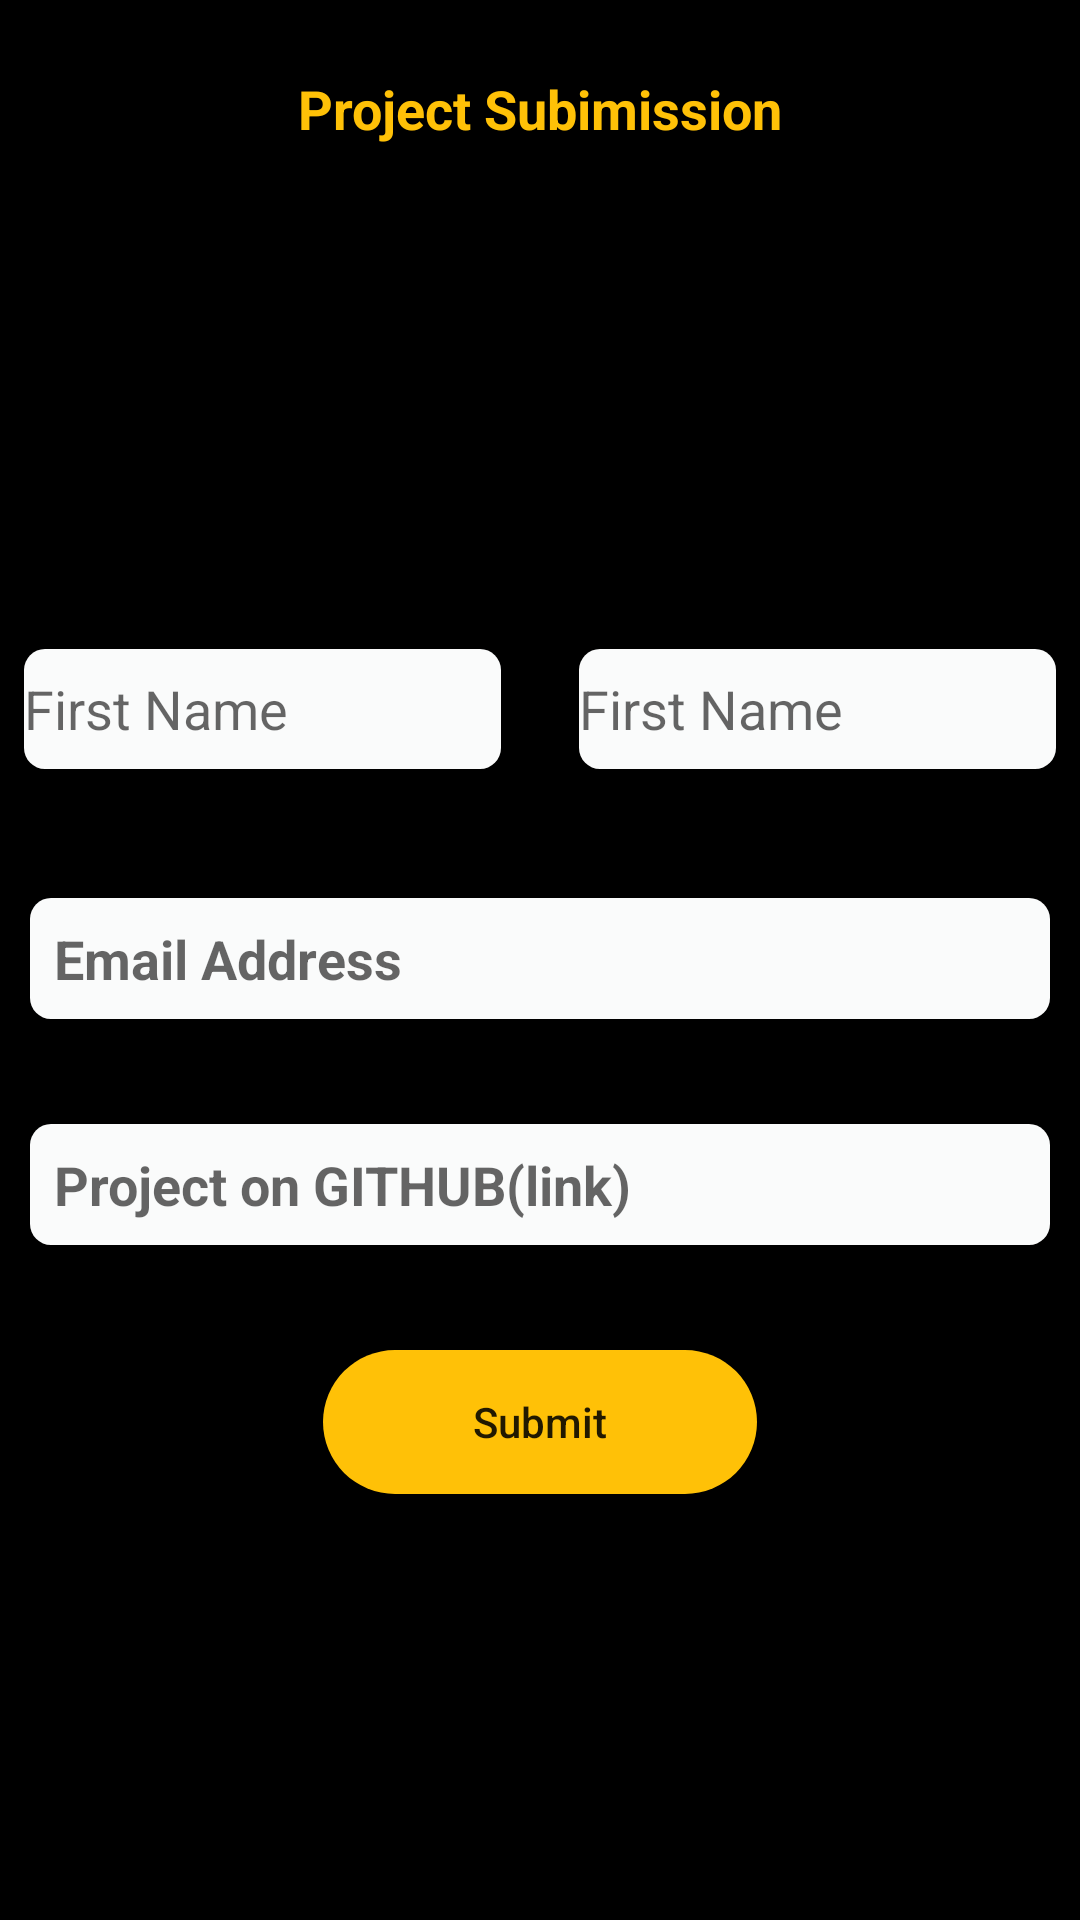

Write the Android layout XML for this screen, with the resource values it uses.
<!-- AndroidManifest.xml: application theme AppTheme -->
<!-- res/layout/content_submission.xml -->
<?xml version="1.0" encoding="utf-8"?>
<androidx.constraintlayout.widget.ConstraintLayout xmlns:android="http://schemas.android.com/apk/res/android"
    xmlns:app="http://schemas.android.com/apk/res-auto"
    xmlns:tools="http://schemas.android.com/tools"
    android:layout_width="match_parent"
    android:layout_height="match_parent"
    android:background="@color/colorPrimary"
    android:backgroundTint="@color/colorPrimary"
    app:layout_behavior="@string/appbar_scrolling_view_behavior">

    <TextView
        android:id="@+id/textView2"
        android:layout_width="wrap_content"
        android:layout_height="wrap_content"
        android:layout_marginTop="24dp"
        android:text="@string/project_subimission"
        android:textAlignment="center"
        android:textColor="@color/colorAccent"
        android:textSize="18sp"
        android:textStyle="bold"
        app:layout_constraintEnd_toEndOf="parent"
        app:layout_constraintStart_toStartOf="parent"
        app:layout_constraintTop_toTopOf="parent" />

    <ImageView
        android:id="@+id/imageView3"
        android:layout_width="0dp"
        android:layout_height="2dp"
        android:layout_marginTop="16dp"
        app:layout_constraintEnd_toEndOf="parent"
        app:layout_constraintStart_toStartOf="parent"
        app:layout_constraintTop_toBottomOf="@+id/textView2"
        app:srcCompat="@drawable/gradient_line" />

    <LinearLayout
    android:layout_width="0dp"
    android:layout_height="0dp"
    android:gravity="center"
    android:orientation="vertical"
    app:layout_constraintBottom_toBottomOf="parent"
    app:layout_constraintEnd_toEndOf="parent"
    app:layout_constraintHorizontal_bias="0.0"
    app:layout_constraintStart_toStartOf="parent"
    app:layout_constraintTop_toBottomOf="@+id/imageView3"
    app:layout_constraintVertical_bias="1.0">

        <LinearLayout
            android:layout_width="match_parent"
            android:layout_height="wrap_content"
            android:orientation="horizontal"
            android:gravity="center_vertical"
            android:paddingHorizontal="8dp"
            android:paddingVertical="8dp"
            >

            <EditText
                android:id="@+id/text_first_name"
                android:layout_width="wrap_content"
                android:layout_height="match_parent"
                android:layout_weight="1"
                android:background="@drawable/text_rounded_corners"
                android:backgroundTint="@color/colorPrimaryDark"
                android:hint="@string/text_hint_first_name"
                android:minHeight="40dp" />

            <EditText
                android:id="@+id/text_last_name"
                android:layout_width="wrap_content"
                android:layout_height="match_parent"
                android:layout_marginLeft="26dp"
                android:layout_weight="1"
                android:background="@drawable/text_rounded_corners"
                android:backgroundTint="@color/colorPrimaryDark"
                android:hint="@string/text_hint_first_name"
                android:minHeight="40dp" />


        </LinearLayout>

        <EditText
            android:id="@+id/text_email_address"
            android:layout_width="match_parent"
            android:layout_height="wrap_content"
            android:layout_marginHorizontal="10dp"
            android:layout_marginVertical="35dp"
            android:autofillHints=""
            android:background="@drawable/text_rounded_corners"
            android:backgroundTint="@color/colorPrimaryDark"
            android:hint="@string/hint_email_address"
            android:inputType="textEmailAddress"
            android:paddingVertical="8dp"
            android:textAlignment="viewStart"
            android:textSize="18sp"
            android:textStyle="bold"
            android:paddingHorizontal="8dp" />

        <EditText
            android:id="@+id/text_github_address"
            android:layout_width="match_parent"
            android:layout_height="wrap_content"
            android:layout_marginHorizontal="10dp"
            android:layout_marginBottom="35dp"
            android:autofillHints=""
            android:background="@drawable/text_rounded_corners"
            android:backgroundTint="@color/colorPrimaryDark"
            android:hint="@string/hint_github_address"
            android:inputType="textEmailAddress"
            android:paddingBottom="8dp"
            android:paddingHorizontal="8dp"
            android:textAlignment="viewStart"
            android:textSize="18sp"
            android:textStyle="bold"
            android:paddingVertical="8dp"/>

        <Button
            android:id="@+id/button_submit"
            android:layout_width="wrap_content"
            android:layout_height="wrap_content"
            android:text="Submit"
            android:paddingHorizontal="50dp"
            android:background="@drawable/button_bg_rounded_corners"
            android:backgroundTint="@color/colorAccent"
            android:textAllCaps="false" />
    </LinearLayout>


</androidx.constraintlayout.widget.ConstraintLayout>
<!-- resources referenced by this layout -->
<resources>
  <color name="colorAccent">#FFC107</color>
  <color name="colorPrimary">#000000</color>
  <color name="colorPrimaryDark">#FAFBFB</color>
  <!-- drawable button_bg_rounded_corners (drawable) -->
  <?xml version="1.0" encoding="utf-8"?>
  <selector xmlns:android="http://schemas.android.com/apk/res/android">
      <item>
      <shape android:shape="rectangle">
          <solid android:color="@color/colorPrimaryDark"/>
          <corners android:radius="30dp"/>
      </shape>
      </item>
  </selector>
  <!-- drawable gradient_line (drawable) -->
  <?xml version="1.0" encoding="utf-8"?>
  <shape xmlns:android="http://schemas.android.com/apk/res/android">
      <gradient
          android:type="linear"
          android:gradientRadius="1000%"
          android:startColor="@color/colorPrimary"
          android:centerColor="@color/colorAccent"
          android:endColor="@color/colorPrimary"/>
  
  </shape>
  <!-- drawable text_rounded_corners (drawable) -->
  <?xml version="1.0" encoding="utf-8"?>
  <selector xmlns:android="http://schemas.android.com/apk/res/android">
      <item>
          <shape >
              <stroke android:color="@color/colorAccent"/>
              <corners android:radius="7dp"/>
          </shape>
      </item>
  </selector>
  <string name="hint_email_address">Email Address</string>
  <string name="hint_github_address">Project on GITHUB(link)</string>
  <string name="project_subimission">Project Subimission</string>
  <string name="text_hint_first_name">First Name</string>
  <style name="AppTheme" parent="Theme.AppCompat.Light.DarkActionBar">
          
          <item name="colorPrimary">@color/colorPrimary</item>
          <item name="colorPrimaryDark">@color/colorPrimaryDark</item>
          <item name="colorAccent">@color/colorAccent</item>
      </style>
</resources>
